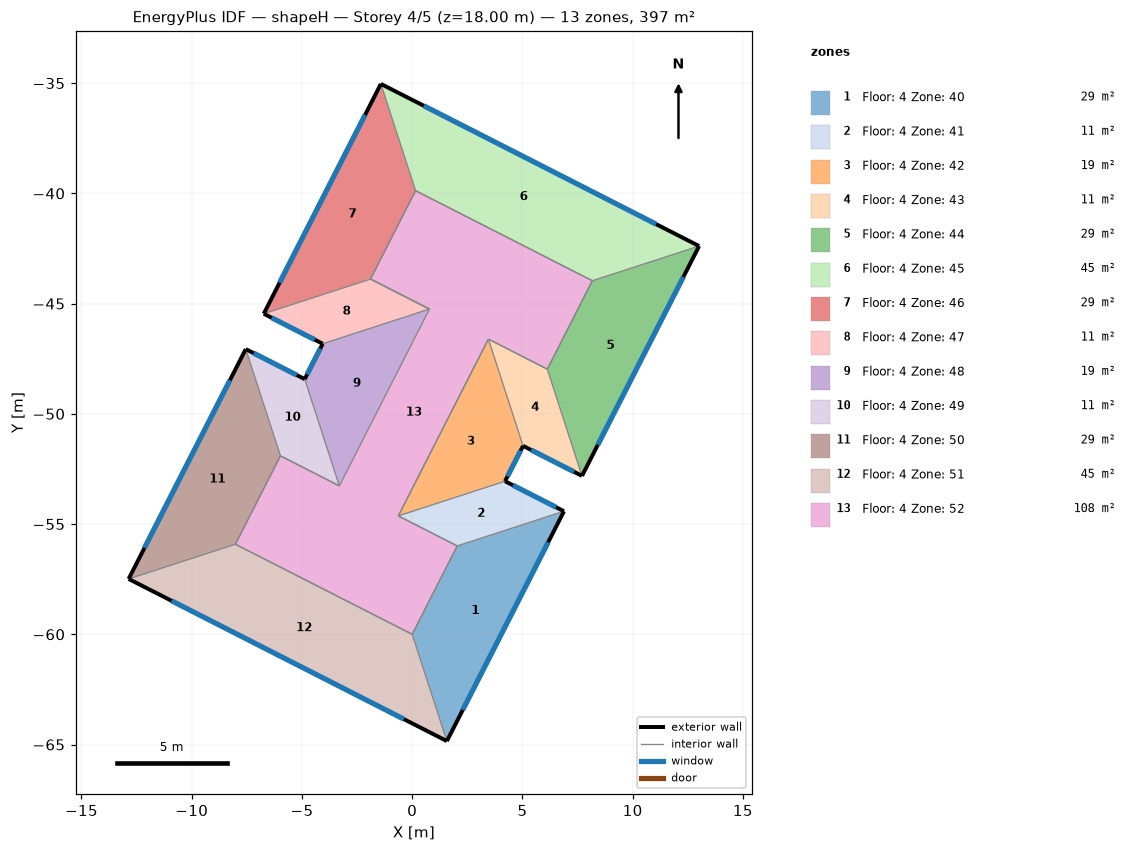
=== STOREY PLAN SPEC (per zone: floor XY polygon, exterior-wall plan segments, windows/doors) ===
zone 1: Floor: 4 Zone: 40  (29.2 m²)
  floor: (1.57, -64.84) (0.00, -60.00) (2.04, -55.99) (6.88, -54.42)
  exterior wall: (1.57, -64.84) – (6.88, -54.42)  [11.7 m]
    window: (2.29, -63.43) – (6.17, -55.82)  [18.7 m²]
  interior walls: 2
zone 2: Floor: 4 Zone: 41  (10.8 m²)
  floor: (6.88, -54.42) (2.04, -55.99) (-0.63, -54.63) (4.21, -53.06)
  exterior wall: (6.88, -54.42) – (4.21, -53.06)  [3.0 m]
    window: (6.52, -54.23) – (4.57, -53.24)  [4.8 m²]
  interior walls: 2
zone 3: Floor: 4 Zone: 42  (19.4 m²)
  floor: (4.21, -53.06) (-0.63, -54.63) (3.46, -46.61) (5.03, -51.45)
  exterior wall: (4.21, -53.06) – (5.03, -51.45)  [1.8 m]
    window: (4.32, -52.84) – (4.92, -51.67)  [2.9 m²]
  interior walls: 2
zone 4: Floor: 4 Zone: 43  (10.8 m²)
  floor: (5.03, -51.45) (3.46, -46.61) (6.13, -47.97) (7.70, -52.81)
  exterior wall: (5.03, -51.45) – (7.70, -52.81)  [3.0 m]
    window: (5.39, -51.64) – (7.34, -52.63)  [4.8 m²]
  interior walls: 2
zone 5: Floor: 4 Zone: 44  (29.2 m²)
  floor: (7.70, -52.81) (6.13, -47.97) (8.17, -43.96) (13.01, -42.39)
  exterior wall: (7.70, -52.81) – (13.01, -42.39)  [11.7 m]
    window: (8.42, -51.41) – (12.30, -43.80)  [18.7 m²]
  interior walls: 2
zone 6: Floor: 4 Zone: 45  (45.4 m²)
  floor: (13.01, -42.39) (8.17, -43.96) (0.15, -39.88) (-1.42, -35.03)
  exterior wall: (13.01, -42.39) – (-1.42, -35.03)  [16.2 m]
    window: (11.07, -41.40) – (0.53, -36.03)  [25.9 m²]
  interior walls: 2
zone 7: Floor: 4 Zone: 46  (29.2 m²)
  floor: (-1.42, -35.03) (0.15, -39.88) (-1.89, -43.89) (-6.73, -45.46)
  exterior wall: (-1.42, -35.03) – (-6.73, -45.46)  [11.7 m]
    window: (-2.14, -36.44) – (-6.02, -44.05)  [18.7 m²]
  interior walls: 2
zone 8: Floor: 4 Zone: 47  (10.8 m²)
  floor: (-6.73, -45.46) (-1.89, -43.89) (0.78, -45.25) (-4.06, -46.82)
  exterior wall: (-6.73, -45.46) – (-4.06, -46.82)  [3.0 m]
    window: (-6.37, -45.64) – (-4.42, -46.64)  [4.8 m²]
  interior walls: 2
zone 9: Floor: 4 Zone: 48  (19.4 m²)
  floor: (-4.06, -46.82) (0.78, -45.25) (-3.30, -53.27) (-4.88, -48.42)
  exterior wall: (-4.06, -46.82) – (-4.88, -48.42)  [1.8 m]
    window: (-4.17, -47.04) – (-4.77, -48.21)  [2.9 m²]
  interior walls: 14
zone 10: Floor: 4 Zone: 49  (10.8 m²)
  floor: (-4.88, -48.42) (-3.30, -53.27) (-5.98, -51.90) (-7.55, -47.06)
  exterior wall: (-4.88, -48.42) – (-7.55, -47.06)  [3.0 m]
    window: (-5.24, -48.24) – (-7.19, -47.25)  [4.8 m²]
  interior walls: 2
zone 11: Floor: 4 Zone: 50  (29.2 m²)
  floor: (-7.55, -47.06) (-5.98, -51.90) (-8.02, -55.91) (-12.86, -57.49)
  exterior wall: (-7.55, -47.06) – (-12.86, -57.49)  [11.7 m]
    window: (-8.27, -48.47) – (-12.14, -56.08)  [18.7 m²]
  interior walls: 2
zone 12: Floor: 4 Zone: 51  (45.4 m²)
  floor: (-12.86, -57.49) (-8.02, -55.91) (0.00, -60.00) (1.57, -64.84)
  exterior wall: (-12.86, -57.49) – (1.57, -64.84)  [16.2 m]
    window: (-10.91, -58.48) – (-0.38, -63.85)  [25.9 m²]
  interior walls: 2
zone 13: Floor: 4 Zone: 52  (108.0 m²)
  floor: (-8.02, -55.91) (-5.98, -51.90) (-3.30, -53.27) (0.78, -45.25) (-1.89, -43.89) (0.15, -39.88) (8.17, -43.96) (6.13, -47.97) (3.46, -46.61) (-0.63, -54.63) (2.04, -55.99) (0.00, -60.00)

=== DERIVED (storey summary) ===
Building: shapeH
Storey: 4 of 5  (floor level z = 18.00 m)
Storey gross floor area: 397.4 m²
Zones on this storey: 13
  - Floor: 4 Zone: 40: floor 29.2 m²; exterior wall 11.7 m (35.1 m²); 1 window(s) 18.7 m²; WWR 53.3%
  - Floor: 4 Zone: 41: floor 10.8 m²; exterior wall 3.0 m (9.0 m²); 1 window(s) 4.8 m²; WWR 53.3%
  - Floor: 4 Zone: 42: floor 19.4 m²; exterior wall 1.8 m (5.4 m²); 1 window(s) 2.9 m²; WWR 53.3%
  - Floor: 4 Zone: 43: floor 10.8 m²; exterior wall 3.0 m (9.0 m²); 1 window(s) 4.8 m²; WWR 53.3%
  - Floor: 4 Zone: 44: floor 29.2 m²; exterior wall 11.7 m (35.1 m²); 1 window(s) 18.7 m²; WWR 53.3%
  - Floor: 4 Zone: 45: floor 45.4 m²; exterior wall 16.2 m (48.6 m²); 1 window(s) 25.9 m²; WWR 53.3%
  - Floor: 4 Zone: 46: floor 29.2 m²; exterior wall 11.7 m (35.1 m²); 1 window(s) 18.7 m²; WWR 53.3%
  - Floor: 4 Zone: 47: floor 10.8 m²; exterior wall 3.0 m (9.0 m²); 1 window(s) 4.8 m²; WWR 53.3%
  - Floor: 4 Zone: 48: floor 19.4 m²; exterior wall 1.8 m (5.4 m²); 1 window(s) 2.9 m²; WWR 53.3%
  - Floor: 4 Zone: 49: floor 10.8 m²; exterior wall 3.0 m (9.0 m²); 1 window(s) 4.8 m²; WWR 53.3%
  - Floor: 4 Zone: 50: floor 29.2 m²; exterior wall 11.7 m (35.1 m²); 1 window(s) 18.7 m²; WWR 53.3%
  - Floor: 4 Zone: 51: floor 45.4 m²; exterior wall 16.2 m (48.6 m²); 1 window(s) 25.9 m²; WWR 53.3%
  - Floor: 4 Zone: 52: floor 108.0 m²
Zone adjacency (shared interzone walls):
  - Floor: 4 Zone: 40 ↔ Floor: 4 Zone: 48
  - Floor: 4 Zone: 41 ↔ Floor: 4 Zone: 48
  - Floor: 4 Zone: 42 ↔ Floor: 4 Zone: 48
  - Floor: 4 Zone: 43 ↔ Floor: 4 Zone: 48
  - Floor: 4 Zone: 44 ↔ Floor: 4 Zone: 48
  - Floor: 4 Zone: 45 ↔ Floor: 4 Zone: 48
  - Floor: 4 Zone: 46 ↔ Floor: 4 Zone: 48
  - Floor: 4 Zone: 47 ↔ Floor: 4 Zone: 48
  - Floor: 4 Zone: 48 ↔ Floor: 4 Zone: 49
  - Floor: 4 Zone: 48 ↔ Floor: 4 Zone: 50
  - Floor: 4 Zone: 48 ↔ Floor: 4 Zone: 51